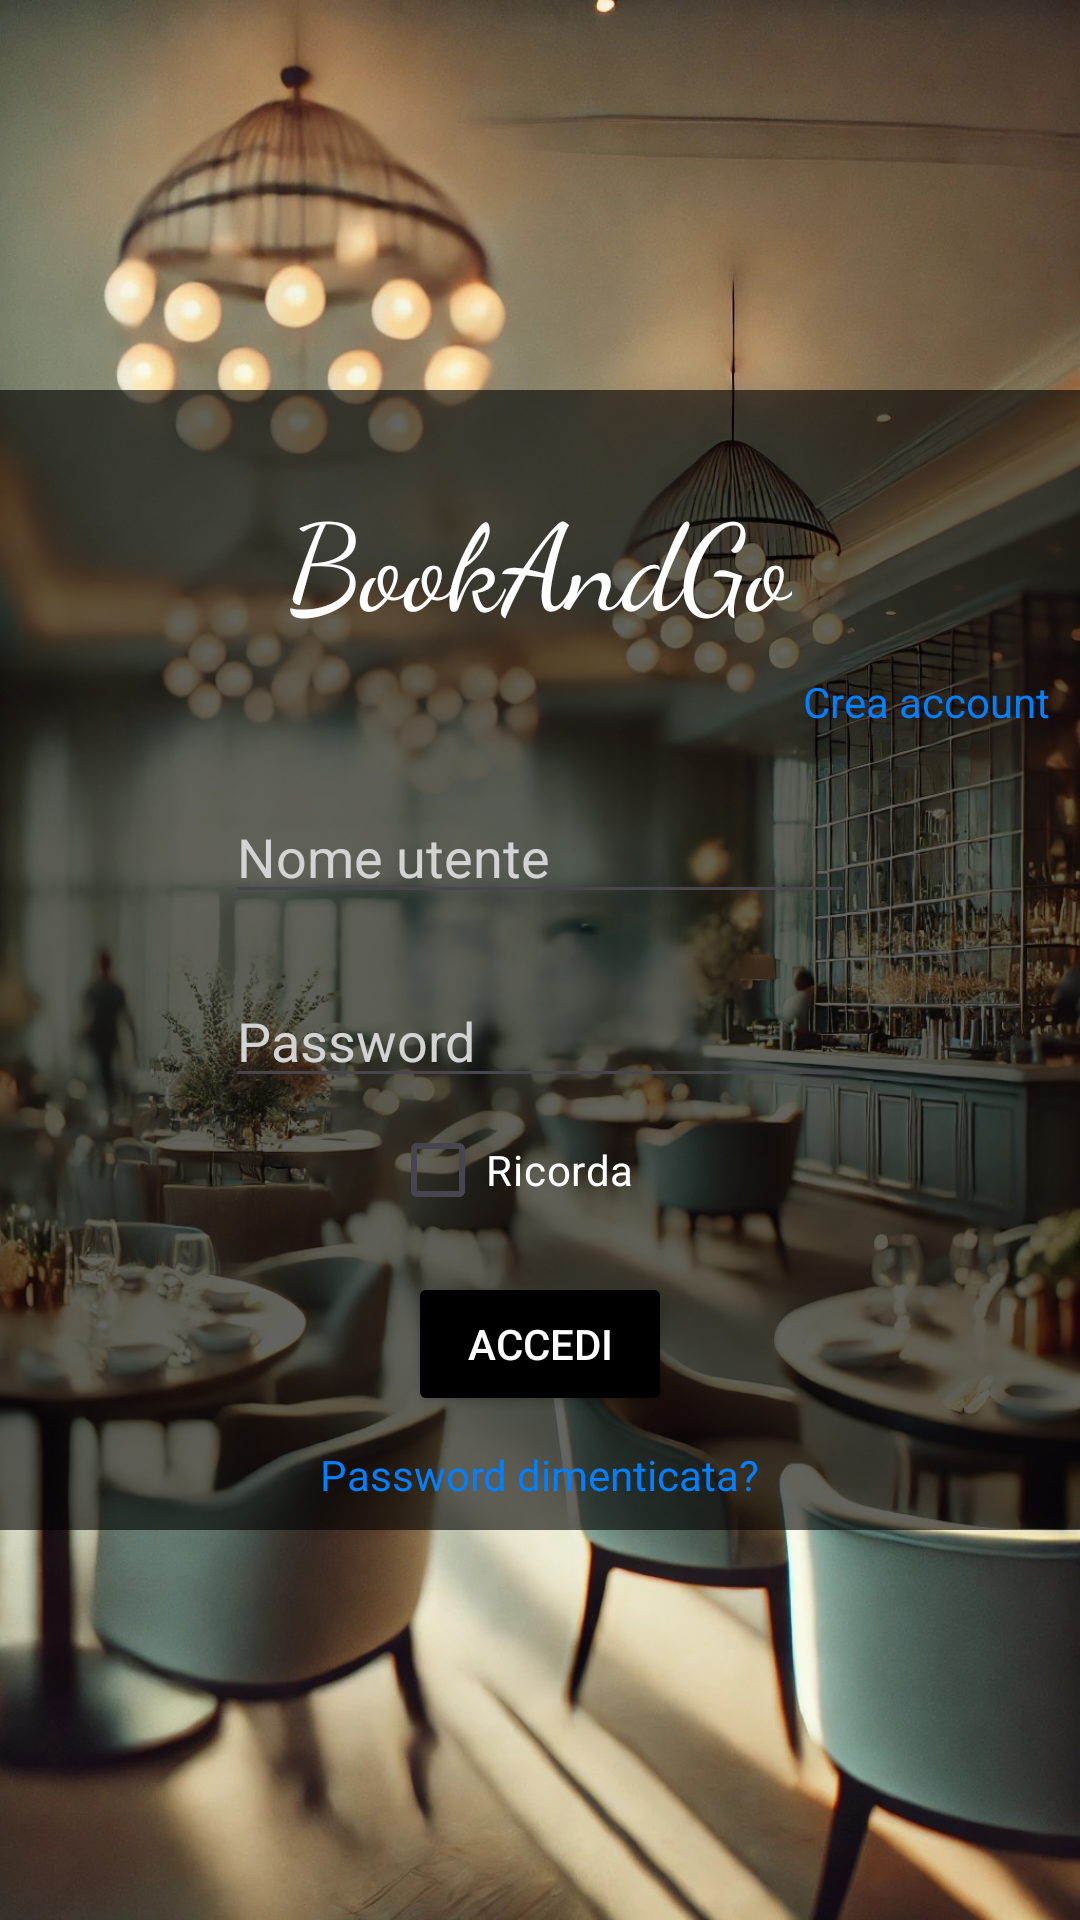

Layout XML and referenced resources for this Android screen:
<!-- AndroidManifest.xml: application theme Theme.BookAndGo -->
<!-- res/layout/activity_login.xml -->
<?xml version="1.0" encoding="utf-8"?>
<RelativeLayout xmlns:android="http://schemas.android.com/apk/res/android"
    android:id="@+id/login"
    android:layout_width="match_parent"
    android:layout_height="match_parent"
    android:background="@drawable/sfondo">

    <View
        android:layout_width="match_parent"
        android:layout_height="380dp"
        android:layout_centerInParent="true"
        android:background="@android:color/black"
        android:alpha="0.6" />

    <LinearLayout
        android:layout_width="match_parent"
        android:layout_height="wrap_content"
        android:orientation="vertical"
        android:gravity="center"
        android:layout_centerInParent="true">

        <TextView
            android:id="@+id/textView"
            android:layout_width="wrap_content"
            android:layout_height="wrap_content"
            android:text="BookAndGo"
            android:textColor="#FFFFFF"
            android:textSize="40sp"
            android:layout_marginTop="20dp"
            android:fontFamily="cursive"
            />

        <LinearLayout
            android:layout_width="match_parent"
            android:layout_height="wrap_content"
            android:orientation="horizontal"
            android:gravity="end">

            <TextView
            android:id="@+id/tvCreaAccount"
            android:layout_width="wrap_content"
            android:layout_height="wrap_content"
            android:text="Crea account"
            android:textColor="#007FFF"
            android:layout_marginTop="10dp"
            android:paddingEnd="10dp"
            android:clickable="true"
            android:focusable="true" />

        </LinearLayout>

        <EditText
            android:id="@+id/etUsername"
            android:layout_width="wrap_content"
            android:layout_height="wrap_content"
            android:hint="Nome utente"
            android:ems="10"
            android:inputType="textPersonName"
            android:textColor="#FFFFFF"
            android:textColorHint="#D3D3D3"
            android:layout_marginTop="20dp" />

        <EditText
            android:id="@+id/etPassword"
            android:layout_width="wrap_content"
            android:layout_height="wrap_content"
            android:layout_marginTop="20dp"
            android:ems="10"
            android:inputType="textPassword"
            android:hint="Password"
            android:textColor="#FFFFFF"
            android:textColorHint="#D3D3D3" />

        <CheckBox
            android:id="@+id/checkBox"
            android:layout_width="100dp"
            android:layout_height="wrap_content"
            android:text="Ricorda"
            android:buttonTint="#FFFFFF"
            android:textColor="#FFFFFF" />

        <Button
            android:id="@+id/btnAccedi"
            android:layout_width="wrap_content"
            android:layout_height="wrap_content"
            android:layout_marginTop="10dp"
            android:text="Accedi"
            android:textColor="#FFFFFF"
            android:backgroundTint="@color/black" />

        <TextView
        android:id="@+id/tvDimenticata"
        android:layout_width="wrap_content"
        android:layout_height="wrap_content"
        android:text="Password dimenticata?"
        android:textColor="#007FFF"
        android:layout_marginTop="10dp"
        android:clickable="true"
        android:focusable="true" />
    </LinearLayout>
</RelativeLayout>
<!-- resources referenced by this layout -->
<resources>
  <!-- drawable sfondo: jpg bitmap (drawable, 321097 bytes) -->
  <style name="Theme.BookAndGo" parent="Base.Theme.BookAndGo" />
  <style name="Base.Theme.BookAndGo" parent="Theme.Material3.DayNight.NoActionBar">
          
          <item name="android:statusBarColor">@android:color/black</item>
          
      </style>
  <!-- not gathered from this repository: default colours our renderer supplied (Android Studio template values) -->
  <color name="black">#FF000000</color>
</resources>
